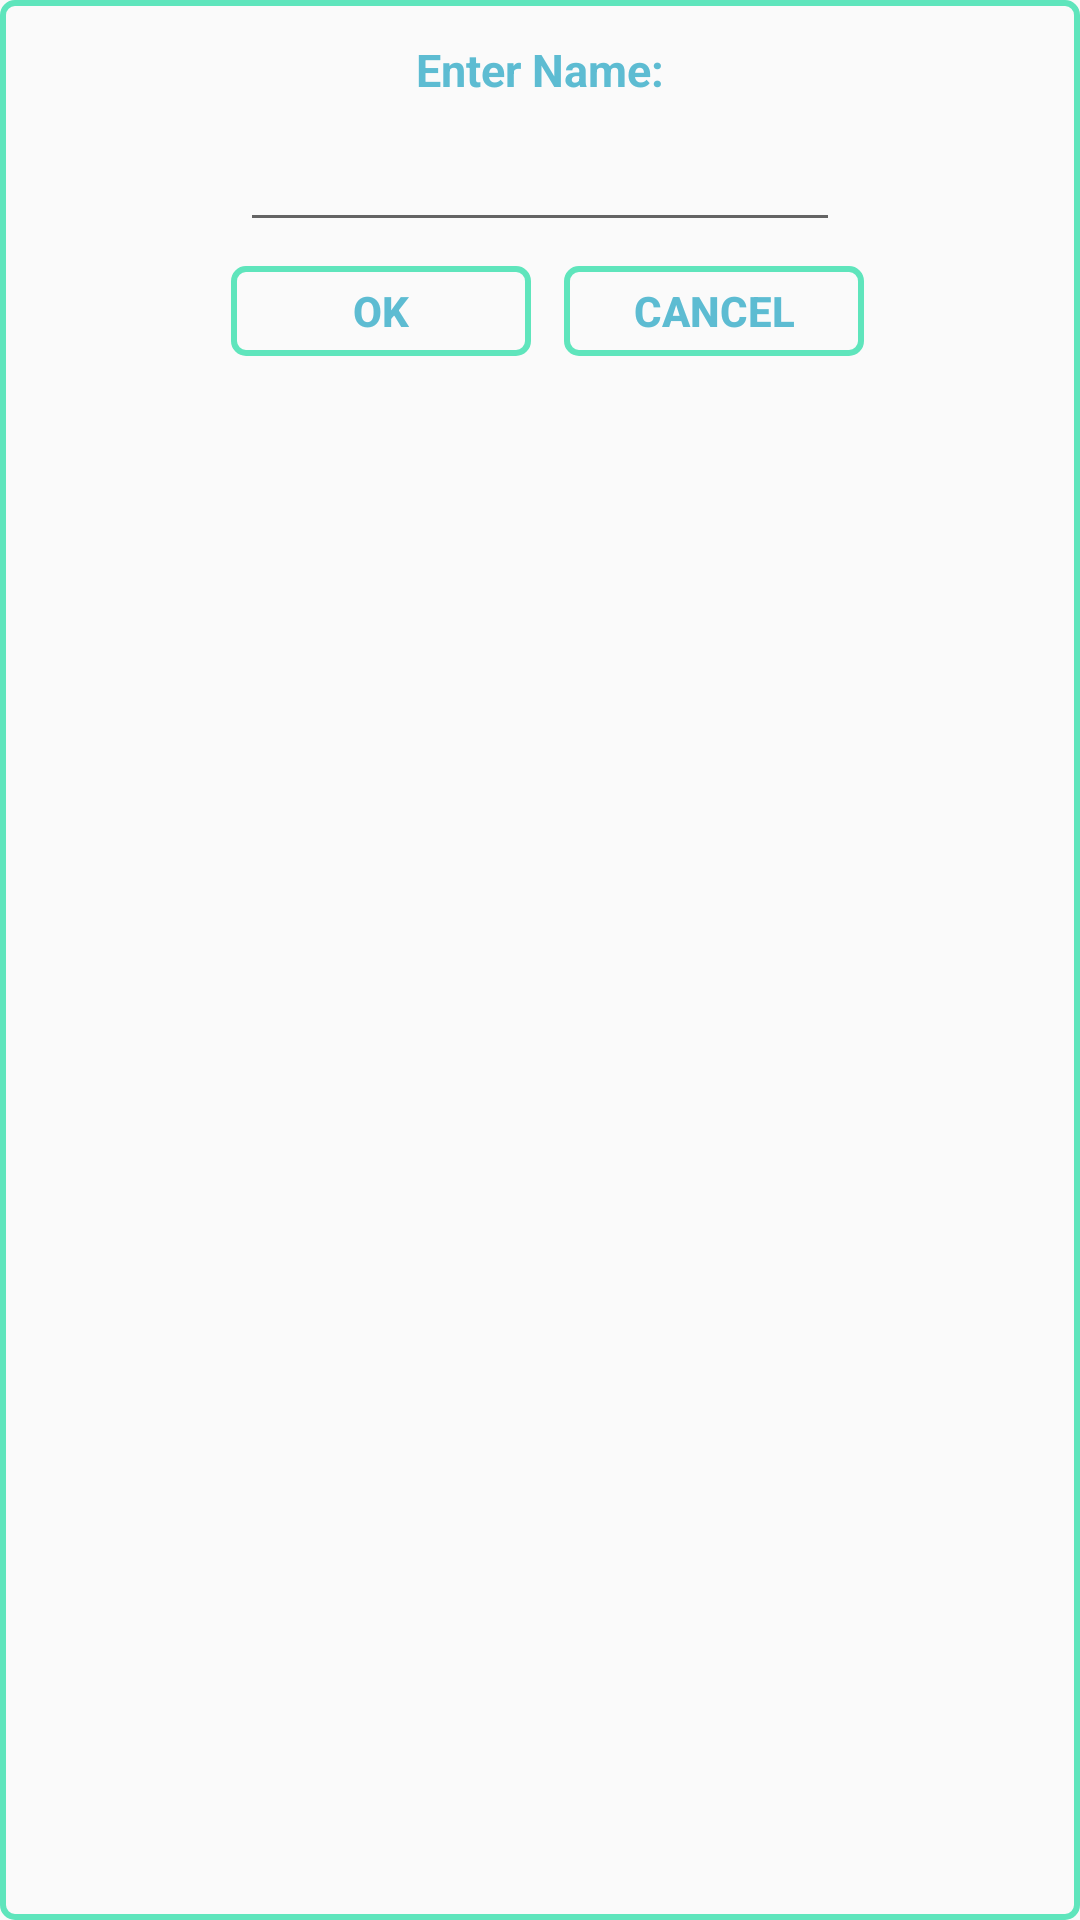

Write the Android layout XML for this screen, with the resource values it uses.
<!-- AndroidManifest.xml: application theme AppTheme -->
<!-- res/layout/add_new_medication_dialog.xml -->
<?xml version="1.0" encoding="utf-8"?>
<LinearLayout xmlns:android="http://schemas.android.com/apk/res/android"
    android:layout_width="fill_parent"
    android:layout_height="wrap_content"
    android:background="@drawable/border_general"
    android:orientation="vertical" >

    <TextView
        android:id="@+id/txt_dia2"
        android:layout_width="wrap_content"
        android:layout_height="wrap_content"
        android:layout_gravity="center"
        android:layout_margin="10dp"
        android:text="Enter Name:"
        android:textColor="#5DBCD2"
        android:textSize="15sp"
        android:textStyle="bold"/>

    <EditText
        android:id="@+id/medication_name_edittext"
        android:layout_width="200dp"
        android:layout_height="wrap_content"
        android:layout_gravity="center"
        android:textColor="#5DBCD2"
        android:textSize="15sp" />

    <LinearLayout
        android:layout_width="wrap_content"
        android:layout_height="wrap_content"
        android:layout_gravity="center"
        android:orientation="horizontal" >

        <Button
            android:id="@+id/btn_ok2"
            android:layout_width="100dp"
            android:layout_height="30dp"
            android:layout_marginTop="8dp"
            android:layout_marginRight="3dp"
            android:layout_marginLeft="8dp"
            android:layout_marginBottom="8dp"
            android:background="@drawable/border_general"
            android:clickable="true"
            android:text="OK"
            android:textColor="#5DBCD2"
            android:textStyle="bold" />

        <Button
            android:id="@+id/btn_cancel2"
            android:layout_width="100dp"
            android:layout_height="30dp"
            android:layout_marginTop="8dp"
            android:layout_marginRight="3dp"
            android:layout_marginLeft="8dp"
            android:layout_marginBottom="8dp"
            android:background="@drawable/border_general"
            android:clickable="true"
            android:text="Cancel"
            android:textColor="#5DBCD2"
            android:textStyle="bold" />
    </LinearLayout>

</LinearLayout>
<!-- resources referenced by this layout -->
<resources>
  <!-- drawable border_general (drawable) -->
  <?xml version="1.0" encoding="utf-8"?>
  <shape xmlns:android="http://schemas.android.com/apk/res/android" android:thickness="0dp" android:shape="rectangle">
  
      <stroke android:width="2dp"
          android:color="#5FE5BC"/>
  
      <corners android:radius="4dp"
          />
  
      <padding android:left="3dp"
          android:top="3dp"
          android:right="3dp"
          android:bottom="3dp"/>
  
  </shape>
  <style name="AppTheme" parent="Theme.AppCompat.Light.NoActionBar">
          <item name="colorPrimary">#FFFFFF</item>
          <item name="colorPrimaryDark">#000000</item>
          <item name="colorAccent">#5FE5BC</item>
  
      </style>
</resources>
